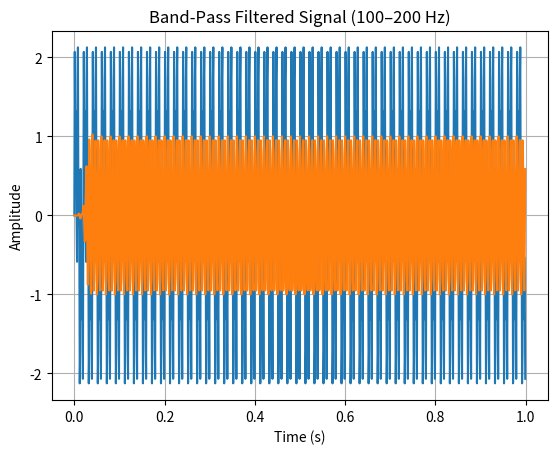

Python code for this plot:

import numpy as np
import matplotlib.pyplot as plt
from scipy.signal import firwin, lfilter

# Sampling setup
fs = 1000  # Hz
t = np.arange(0, 1, 1/fs)

# Create signal with three frequencies: 50 Hz, 150 Hz, 300 Hz
signal = (np.sin(2 * np.pi * 50 * t) + 
          np.sin(2 * np.pi * 150 * t) + 
          np.sin(2 * np.pi * 300 * t))

# Design band-pass filter kernel
numtaps = 51
cutoff= [100, 200]
bp_kernel = firwin(numtaps, cutoff, fs=fs, pass_zero=False)
# Apply filter
filtered_signal = lfilter(bp_kernel, 1.0, signal)
# Plot filtered signal
plt.plot(t, signal)
plt.plot(t, filtered_signal)
plt.title("Band-Pass Filtered Signal (100–200 Hz)")
plt.xlabel("Time (s)")
plt.ylabel("Amplitude")
plt.grid(True)
plt.show()
